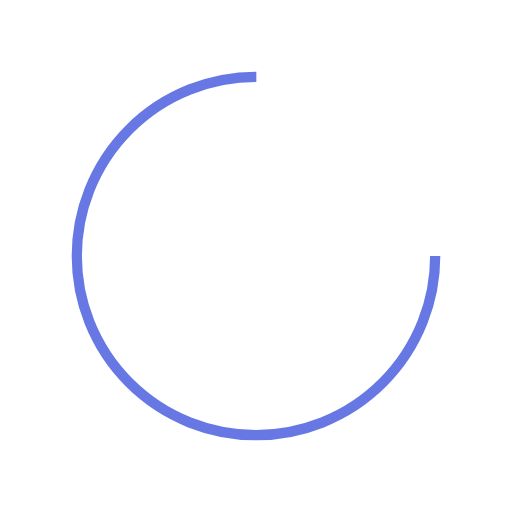
t = 0.00 s
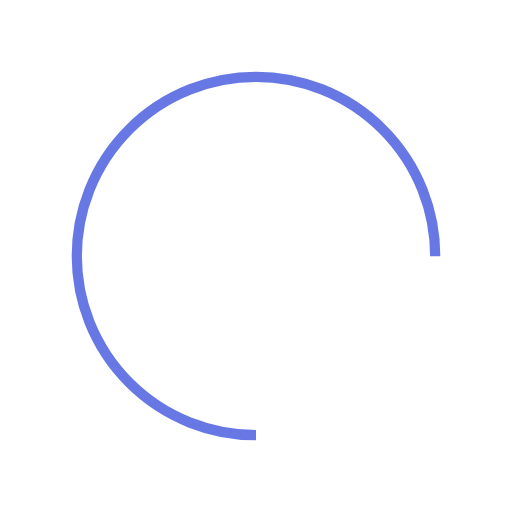
t = 0.25 s
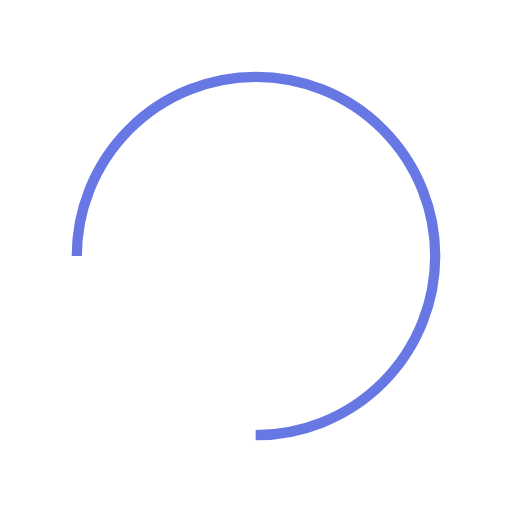
t = 0.50 s
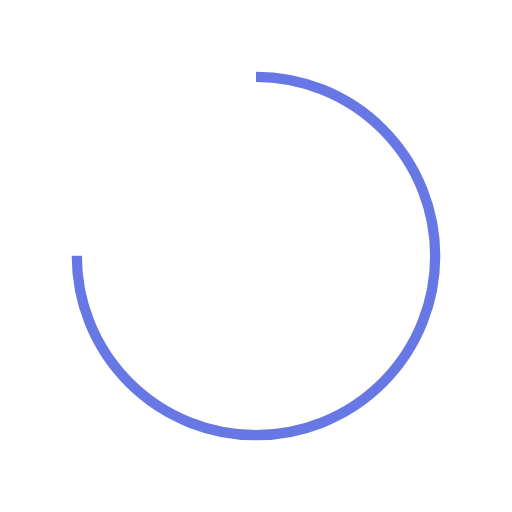
t = 0.75 s

The animated SVG that drew these frames (rendered in a browser with its animation timeline set to each time). Animation: 1 SMIL element (animateTransform=1); one cycle of 1.00 s, repeats indefinitely.

<?xml version="1.0" encoding="utf-8"?>
<svg xmlns="http://www.w3.org/2000/svg" xmlns:xlink="http://www.w3.org/1999/xlink" style="margin: auto; background: rgba(241, 242, 243, 0); display: block; shape-rendering: auto;" width="200px" height="200px" viewBox="0 0 100 100" preserveAspectRatio="xMidYMid">
<circle cx="50" cy="50" fill="none" stroke="#6777e3" stroke-width="2" r="35" stroke-dasharray="164.93361431346415 56.97787143782138" transform="rotate(229.652 50 50)">
  <animateTransform attributeName="transform" type="rotate" repeatCount="indefinite" dur="1s" values="0 50 50;360 50 50" keyTimes="0;1"></animateTransform>
</circle>
<!-- [ldio] generated by https://loading.io/ --></svg>
